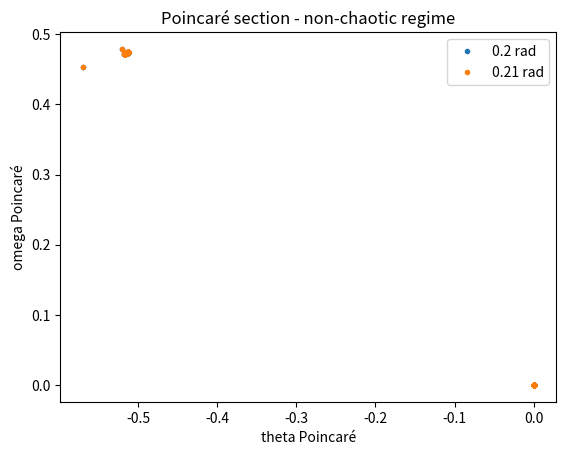
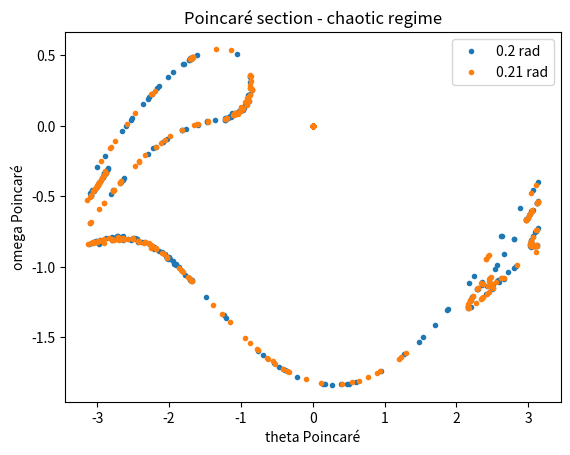

Reproduce these figures in Python, in order.
"""
Study of the chaotic and non-chaotic regimes of a driven damped pendulum.

The equations of motion are integrated using the Euler-Cromer method.
The script allows the analysis of:
1. Short-time dynamics and phase space
2. Long-time Poincaré section
3. Lyapunov exponent estimate
"""

from math import sin, pi
import numpy as np
import matplotlib.pyplot as plt


# =============================================================================
# PHYSICAL CONSTANTS AND DEFAULT PARAMETERS
# =============================================================================

l = 9.8                  # Pendulum length
g = 9.8                  # Gravitational acceleration
q = 0.5                  # Damping constant
drive_freq = 2 / 3       # Driving force frequency

omega0 = 0.0             # Initial angular velocity
t0 = 0.0                 # Initial time
dt = 0.01                # Time step

theta0_list = [0.20]     # First initial angle list [rad]
theta1_list = [0.21]     # Second initial angle list [rad]

f_chaotic = 1.2          # Driving force for chaotic regime
f_non_chaotic = 0.5      # Driving force for non-chaotic regime


# =============================================================================
# UTILITY FUNCTIONS
# =============================================================================

def least_squares(x, y):
    """
    Linear least-squares fit:
        y = a0 + a1 * x
    """
    x = np.array(x, dtype=float)
    y = np.array(y, dtype=float)

    n = len(x)
    xm = np.mean(x)
    ym = np.mean(y)
    sx = np.sum(x)
    sy = np.sum(y)
    sxy = np.sum(x * y)
    sx2 = np.sum(x**2)

    a1 = (n * sxy - sx * sy) / (n * sx2 - sx**2)
    a0 = ym - a1 * xm
    y_fit = a0 + a1 * x

    print(f"Estimated Lyapunov exponent: {a1:.4f}")
    return y_fit, a0, a1


# =============================================================================
# SIMULATION OF THE PENDULUM
# =============================================================================

def simulate_pendulum_pair(theta0, theta1, driving_force, case, tf):
    """
    Simulate two nearby pendulum trajectories using the Euler-Cromer method
    """
    n_steps = int(tf / dt)

    theta = np.zeros(n_steps, dtype=float)
    omega = np.zeros(n_steps, dtype=float)

    theta2 = np.zeros(n_steps, dtype=float)
    omega2 = np.zeros(n_steps, dtype=float)

    theta_p1 = np.zeros(n_steps, dtype=float)
    omega_p1 = np.zeros(n_steps, dtype=float)

    theta_p2 = np.zeros(n_steps, dtype=float)
    omega_p2 = np.zeros(n_steps, dtype=float)

    log_diff = np.zeros(n_steps, dtype=float)
    t = np.zeros(n_steps, dtype=float)

    theta[0] = theta0
    theta2[0] = theta1
    omega[0] = omega0
    omega2[0] = omega0
    t[0] = t0

    eps = 1e-12
    log_diff[0] = np.log(max(abs(theta2[0] - theta[0]), eps))

    # Driving period
    drive_period = 2 * pi / drive_freq

    # Next sampling time for the Poincaré section
    next_poincare_time = drive_period

    for i in range(n_steps - 1):
        
        # Euler-Cromer update for the first trajectory
        omega[i + 1] = (omega[i] - (g / l) * sin(theta[i]) * dt
            + driving_force * dt * sin(drive_freq * t[i])
            - q * omega[i] * dt)
        
        theta[i + 1] = theta[i] + omega[i + 1] * dt

        # Euler-Cromer update for the second trajectory
        omega2[i + 1] = (omega2[i] - (g / l) * sin(theta2[i]) * dt
            + driving_force * dt * sin(drive_freq * t[i])
            - q * omega2[i] * dt)
        
        theta2[i + 1] = theta2[i] + omega2[i + 1] * dt

        # Time update
        t[i + 1] = t[i] + dt

        # Logarithm of the angular separation
        diff = abs(theta2[i + 1] - theta[i + 1])
        log_diff[i + 1] = np.log(max(diff, eps))

        # Wrap angles only for cases 1 and 2
        if case == 1 or case == 2:
            if theta[i + 1] > pi:
                theta[i + 1] -= 2 * pi
            elif theta[i + 1] < - pi:
                theta[i + 1] += 2 * pi
        
            if theta2[i + 1] > pi:
                theta2[i + 1] -= 2 * pi
            elif theta2[i + 1] < - pi:
                theta2[i + 1] += 2 * pi


        # Poincaré section: sample once every driving period
        if t[i] < next_poincare_time <= t[i + 1]:
            theta_p1[i + 1] = theta[i + 1]
            omega_p1[i + 1] = omega[i + 1]
            theta_p2[i + 1] = theta2[i + 1]
            omega_p2[i + 1] = omega2[i + 1]
            next_poincare_time += drive_period

    return {
        "t": t,
        "theta": theta,
        "omega": omega,
        "theta2": theta2,
        "omega2": omega2,
        "theta_p1": theta_p1,
        "omega_p1": omega_p1,
        "theta_p2": theta_p2,
        "omega_p2": omega_p2,
        "log_diff": log_diff,
    }


def run_for_multiple_initial_angles(theta0_values, theta1_values, driving_force, case, tf):
    """
    Simulate one pair of trajectories for each pair of initial angles.
    """
    if len(theta0_values) != len(theta1_values):
        raise ValueError("Initial angle lists must have the same length.")

    results = []

    for theta0, theta1 in zip(theta0_values, theta1_values):
        data = simulate_pendulum_pair(
            theta0=theta0,
            theta1=theta1,
            driving_force=driving_force,
            case=case,
            tf=tf)
        results.append((theta0, theta1, data))

    return results


# =============================================================================
# PLOTTING
# =============================================================================

def plot_solution(results, title_text, fig_num):
    """
    Plot angular position as a function of time.
    """
    plt.figure(fig_num)

    for theta0, theta1, data in results:
        plt.plot(data["t"], data["theta"], label=f"{theta0} rad")
        plt.plot(data["t"], data["theta2"], label=f"{theta1} rad")

    plt.xlabel("t (s)")
    plt.ylabel("theta (rad)")
    plt.title(title_text)
    plt.legend(loc=1)


def plot_phase_space(results, title_text, fig_num):
    """
    Plot phase space trajectories.
    """
    plt.figure(fig_num)

    for theta0, theta1, data in results:
        plt.plot(data["theta"], data["omega"], label=f"{theta0} rad")
        plt.plot(data["theta2"], data["omega2"], label=f"{theta1} rad")

    plt.xlabel("theta (rad)")
    plt.ylabel("omega")
    plt.title(title_text)
    plt.legend(loc=1)


def plot_poincare(results, title_text, fig_num):
    """
    Plot Poincaré section.
    """
    plt.figure(fig_num)

    for theta0, theta1, data in results:
        plt.plot(data["theta_p1"], data["omega_p1"], ".", label=f"{theta0} rad")
        plt.plot(data["theta_p2"], data["omega_p2"], ".", label=f"{theta1} rad")

    plt.xlabel("theta Poincaré")
    plt.ylabel("omega Poincaré")
    plt.title(title_text)
    plt.legend(loc=1)


def plot_lyapunov(results, title_text, fig_num):
    """
    Plot log separation and linear fit used to estimate the Lyapunov exponent.
    """
    plt.figure(fig_num)

    for theta0, theta1, data in results:
        fit, _, _ = least_squares(data["t"], data["log_diff"])
        plt.plot(data["t"], data["log_diff"], label=f"{theta0} rad and {theta1} rad")
        plt.plot(data["t"], fit, "-.", label="Linear fit")

    plt.xlabel("t (s)")
    plt.ylabel("log|Δtheta|")
    plt.title(title_text)
    plt.legend(loc=1)


# =============================================================================
# PREDEFINED REGIMES
# =============================================================================

def non_chaotic_regime(case, tf):
    """
    Run and plot the non-chaotic regime.
    """
    print("\nNON-CHAOTIC REGIME")
    print(f"Parameters: F = {f_non_chaotic}, q = {q}, drive_freq = {drive_freq}")

    results = run_for_multiple_initial_angles(
        theta0_values=theta0_list,
        theta1_values=theta1_list,
        driving_force=f_non_chaotic,
        case=case,
        tf=tf)

    if case == 1:
        plot_solution(results, "Driven damped pendulum (non-chaotic)", fig_num=1)
        plot_phase_space(results, "Phase space - non-chaotic regime", fig_num=2)

    elif case == 2:
        plot_poincare(results, "Poincaré section - non-chaotic regime", fig_num=1)

    elif case == 3:
        plot_lyapunov(results, "Lyapunov exponent (non-chaotic regime)", fig_num=1)


def chaotic_regime(case, tf):
    """
    Run and plot the chaotic regime.
    """
    print("\nCHAOTIC REGIME")
    print(f"Parameters: F = {f_chaotic}, q = {q}, drive_freq = {drive_freq}")

    results = run_for_multiple_initial_angles(
        theta0_values=theta0_list,
        theta1_values=theta1_list,
        driving_force=f_chaotic,
        case=case,
        tf=tf)

    if case == 1:
        plot_solution(results, "Driven damped pendulum (chaotic)", fig_num=3)
        plot_phase_space(results, "Phase space - chaotic regime", fig_num=4)

    elif case == 2:
        plot_poincare(results, "Poincaré section - chaotic regime", fig_num=2)

    elif case == 3:
        plot_lyapunov(results, "Lyapunov exponent (chaotic regime)", fig_num=2)

# =============================================================================
# MAIN
# =============================================================================

def main(mode="default"):
    cases = {
        1: "Short-time dynamics and phase space",
        2: "Long-time Poincaré section",
        3: "Lyapunov exponent estimate"
    }

    if mode == "interactive":
        print("Available cases:")
        print("1: Short-time dynamics and phase space")
        print("2: Long-time Poincaré section")
        print("3: Lyapunov exponent estimate")

        case = int(input("Enter the case number (1, 2 or 3): "))

        if case == 1:
            print("\nRunning case 1: Short-time dynamics\n")
            tf = 100
        elif case == 2:
            print("\nRunning case 2: Long-time Poincaré section\n")
            tf = 2500
        elif case == 3:
            print("\nRunning case 3: Lyapunov exponent estimate\n")
            tf = 100
        else:
            raise ValueError("Invalid case selection.")

    else:
        case = 2
        description = cases[case]
        print(f"\nRunning case {case}: {description}\n")
        print("Use interactive mode to explore other cases.\n")

        if case == 1:
            tf = 100
        elif case == 2:
            tf = 2500
        elif case == 3:
            tf = 100

    non_chaotic_regime(case, tf)
    chaotic_regime(case, tf)

    plt.show()


if __name__ == "__main__":
    main()
